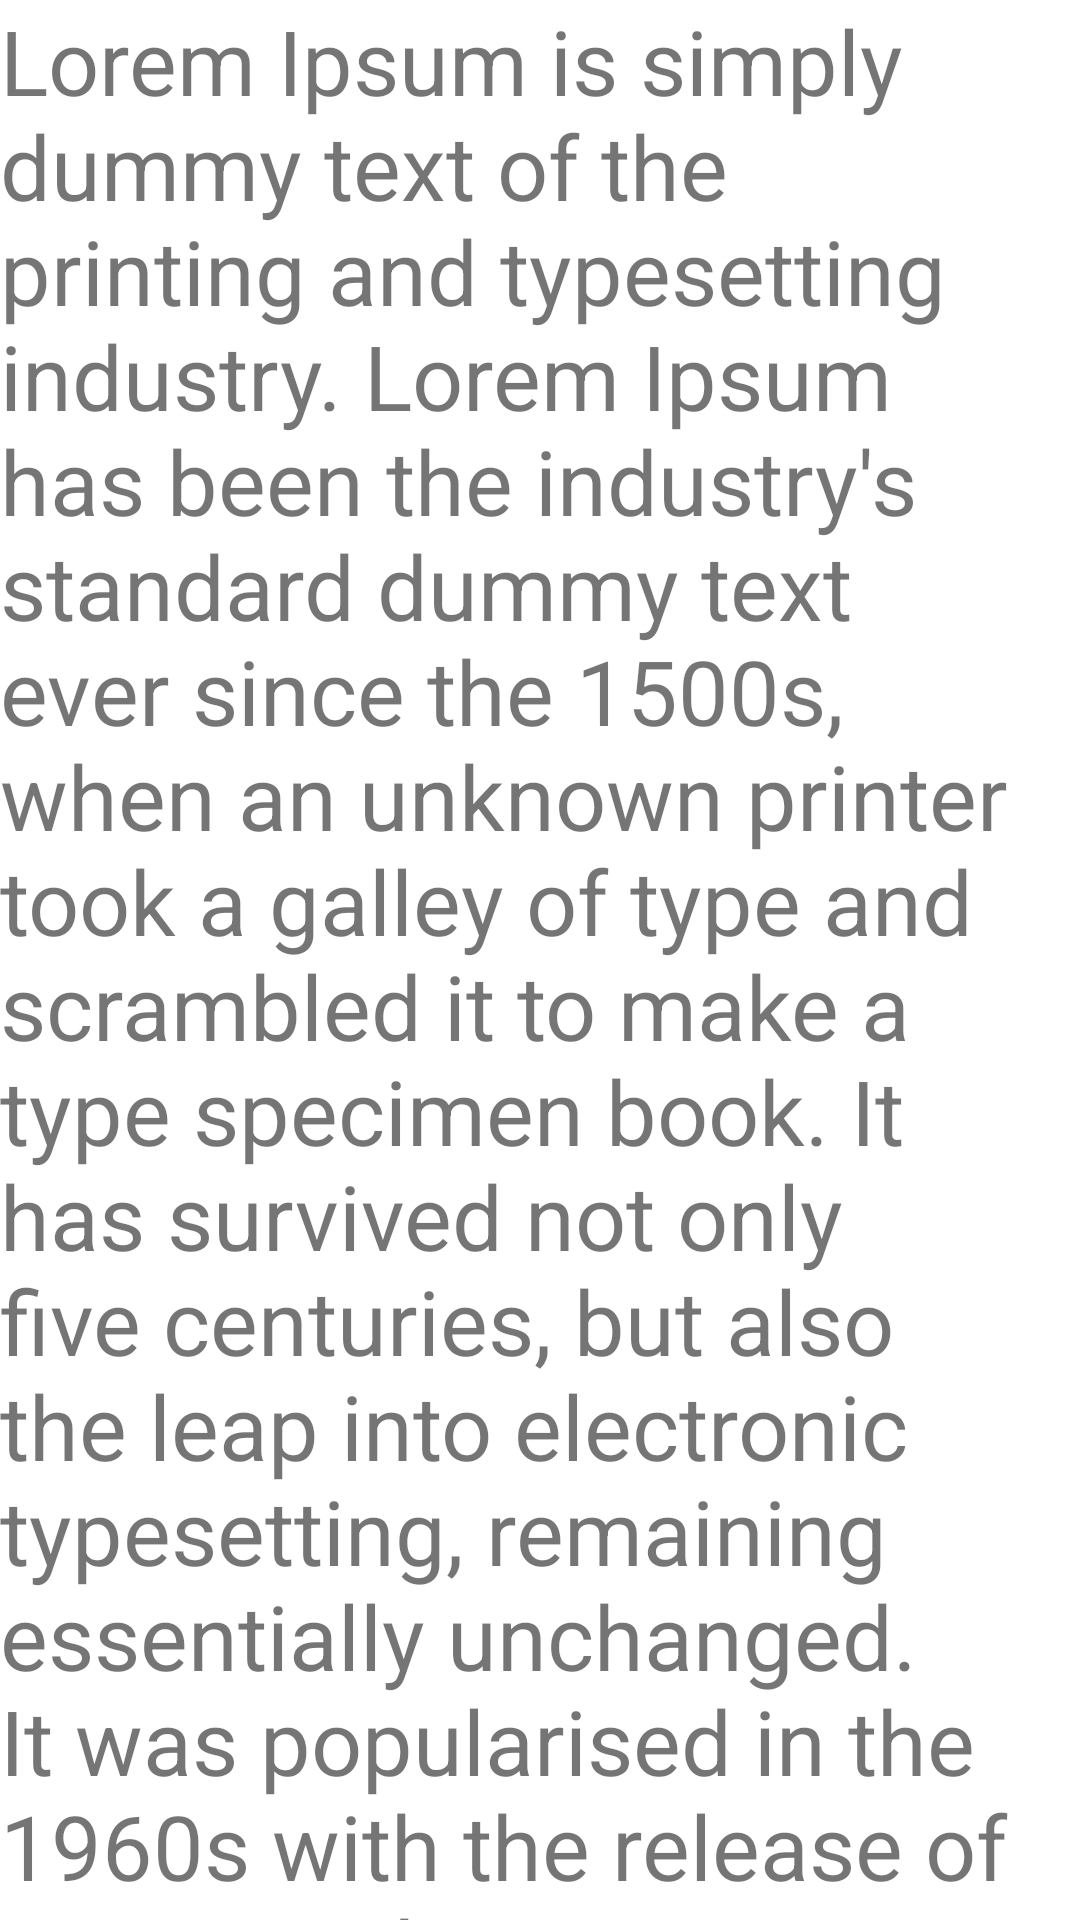

This screen was rendered from an Android layout file. Write that file and the resources it references.
<!-- AndroidManifest.xml: application theme Theme.RickAndMorty.NoStandardActionBar -->
<!-- res/layout/fragment_main_screen.xml -->
<?xml version="1.0" encoding="utf-8"?>
<androidx.core.widget.NestedScrollView
    xmlns:android="http://schemas.android.com/apk/res/android"
    xmlns:tools="http://schemas.android.com/tools"
    android:layout_width="match_parent"
    android:layout_height="match_parent"
    tools:context=".MainScreenFragment">

    <TextView
        android:layout_width="match_parent"
        android:layout_height="wrap_content"
        android:text="@string/example_largeText"
        android:textSize="30sp"/>

</androidx.core.widget.NestedScrollView>
<!-- resources referenced by this layout -->
<resources>
  <string name="example_largeText">Lorem Ipsum is simply dummy text of the printing and typesetting industry. Lorem Ipsum has been the industry\'s standard dummy text ever since the 1500s, when an unknown printer took a galley of type and scrambled it to make a type specimen book. It has survived not only five centuries, but also the leap into electronic typesetting, remaining essentially unchanged. It was popularised in the 1960s with the release of Letraset sheets containing Lorem Ipsum passages, and more recently with desktop publishing software like Aldus PageMaker including versions of Lorem Ipsum.Lorem Ipsum is simply dummy text of the printing and typesetting industry. Lorem Ipsum has been the industry\'s standard dummy text ever since the 1500s, when an unknown printer took a galley of type and scrambled it to make a type specimen book. It has survived not only five centuries, but also the leap into electronic typesetting, remaining essentially unchanged. It was popularised in the 1960s with the release of Letraset sheets containing Lorem Ipsum passages, and more recently with desktop publishing software like Aldus PageMaker including versions of Lorem Ipsum.Lorem Ipsum is simply dummy text of the printing and typesetting industry. Lorem Ipsum has been the industry\'s standard dummy text ever since the 1500s, when an unknown printer took a galley of type and scrambled it to make a type specimen book. It has survived not only five centuries, but also the leap into electronic typesetting, remaining essentially unchanged. It was popularised in the 1960s with the release of Letraset sheets containing Lorem Ipsum passages, and more recently with desktop publishing software like Aldus PageMaker including versions of Lorem Ipsum.</string>
  <style name="Theme.RickAndMorty.NoStandardActionBar">
          <item name="windowActionBar">false</item>
          <item name="windowNoTitle">true</item>
      </style>
</resources>
